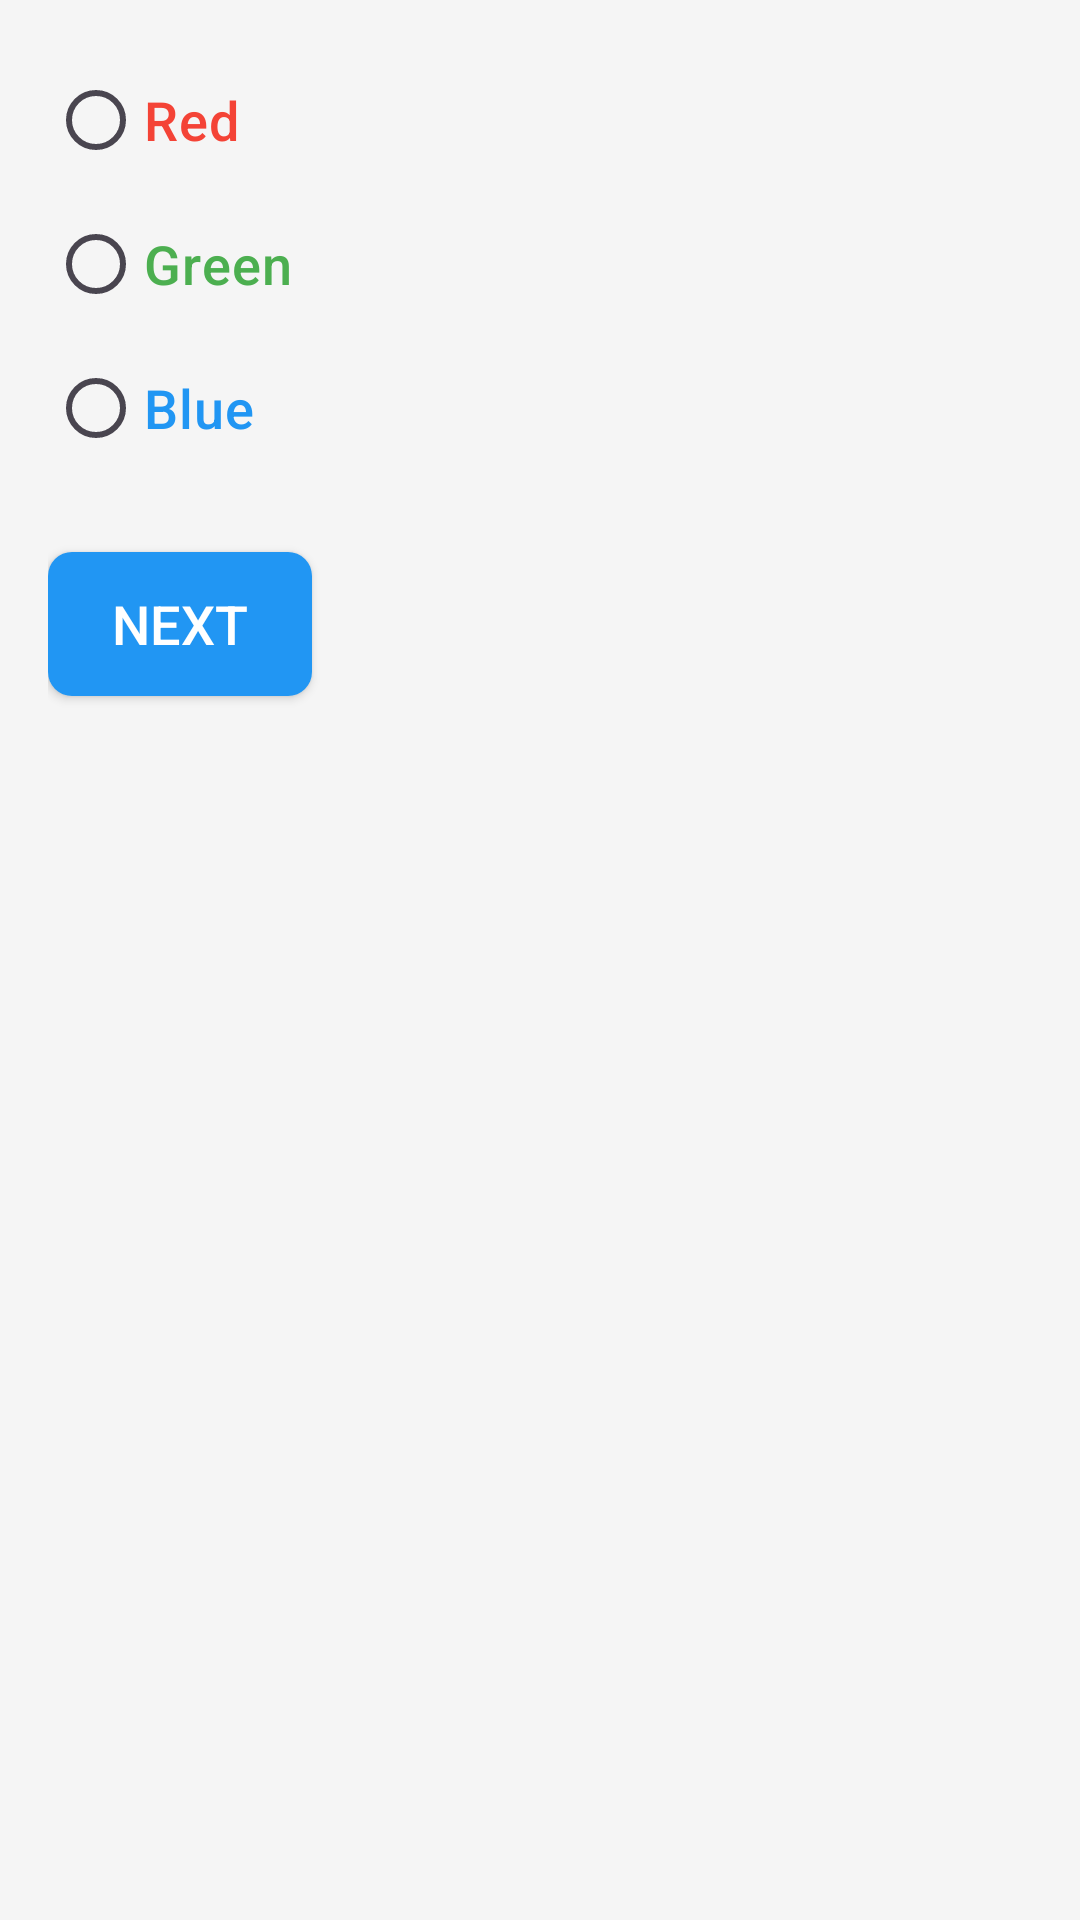

The Android layout XML behind this screen, and the referenced resources:
<!-- AndroidManifest.xml: application theme Theme.Colordrop -->
<!-- res/layout/activity_main.xml -->
<?xml version="1.0" encoding="utf-8"?>
<LinearLayout xmlns:android="http://schemas.android.com/apk/res/android"
    android:layout_width="match_parent"
    android:layout_height="match_parent"
    android:orientation="vertical"
    android:padding="16dp"
    android:background="@color/light_gray">

    <RadioGroup
        android:layout_width="wrap_content"
        android:layout_height="wrap_content"
        android:orientation="vertical">

        <RadioButton
            android:id="@+id/radioButtonRed"
            android:layout_width="wrap_content"
            android:layout_height="wrap_content"
            android:text="Red"
            android:textColor="@color/red"
            android:textSize="18sp"
            android:fontFamily="sans-serif-medium" />

        <RadioButton
            android:id="@+id/radioButtonGreen"
            android:layout_width="wrap_content"
            android:layout_height="wrap_content"
            android:text="Green"
            android:textColor="@color/green"
            android:textSize="18sp"
            android:fontFamily="sans-serif-medium" />

        <RadioButton
            android:id="@+id/radioButtonBlue"
            android:layout_width="wrap_content"
            android:layout_height="wrap_content"
            android:text="Blue"
            android:textColor="@color/blue"
            android:textSize="18sp"
            android:fontFamily="sans-serif-medium" />
    </RadioGroup>

    <Button
        android:id="@+id/buttonNext"
        android:layout_width="wrap_content"
        android:layout_height="wrap_content"
        android:text="Next"
        android:layout_marginTop="24dp"
        android:background="@drawable/button_background"
        android:textColor="@android:color/white"
        android:textSize="18sp"
        android:fontFamily="sans-serif-medium" />
</LinearLayout>
<!-- resources referenced by this layout -->
<resources>
  <color name="blue">#2196F3</color>
  <color name="green">#4CAF50</color>
  <color name="light_gray">#F5F5F5</color>
  <color name="red">#F44336</color>
  <!-- drawable button_background (drawable) -->
  <?xml version="1.0" encoding="utf-8"?>
  <shape xmlns:android="http://schemas.android.com/apk/res/android">
      <solid android:color="@color/blue" />
      <corners android:radius="8dp" />
      <padding
          android:left="16dp"
          android:top="8dp"
          android:right="16dp"
          android:bottom="8dp" />
  </shape>
  <style name="Theme.Colordrop" parent="Base.Theme.Colordrop" />
  <style name="Base.Theme.Colordrop" parent="Theme.Material3.DayNight.NoActionBar">
          
          
      </style>
</resources>
